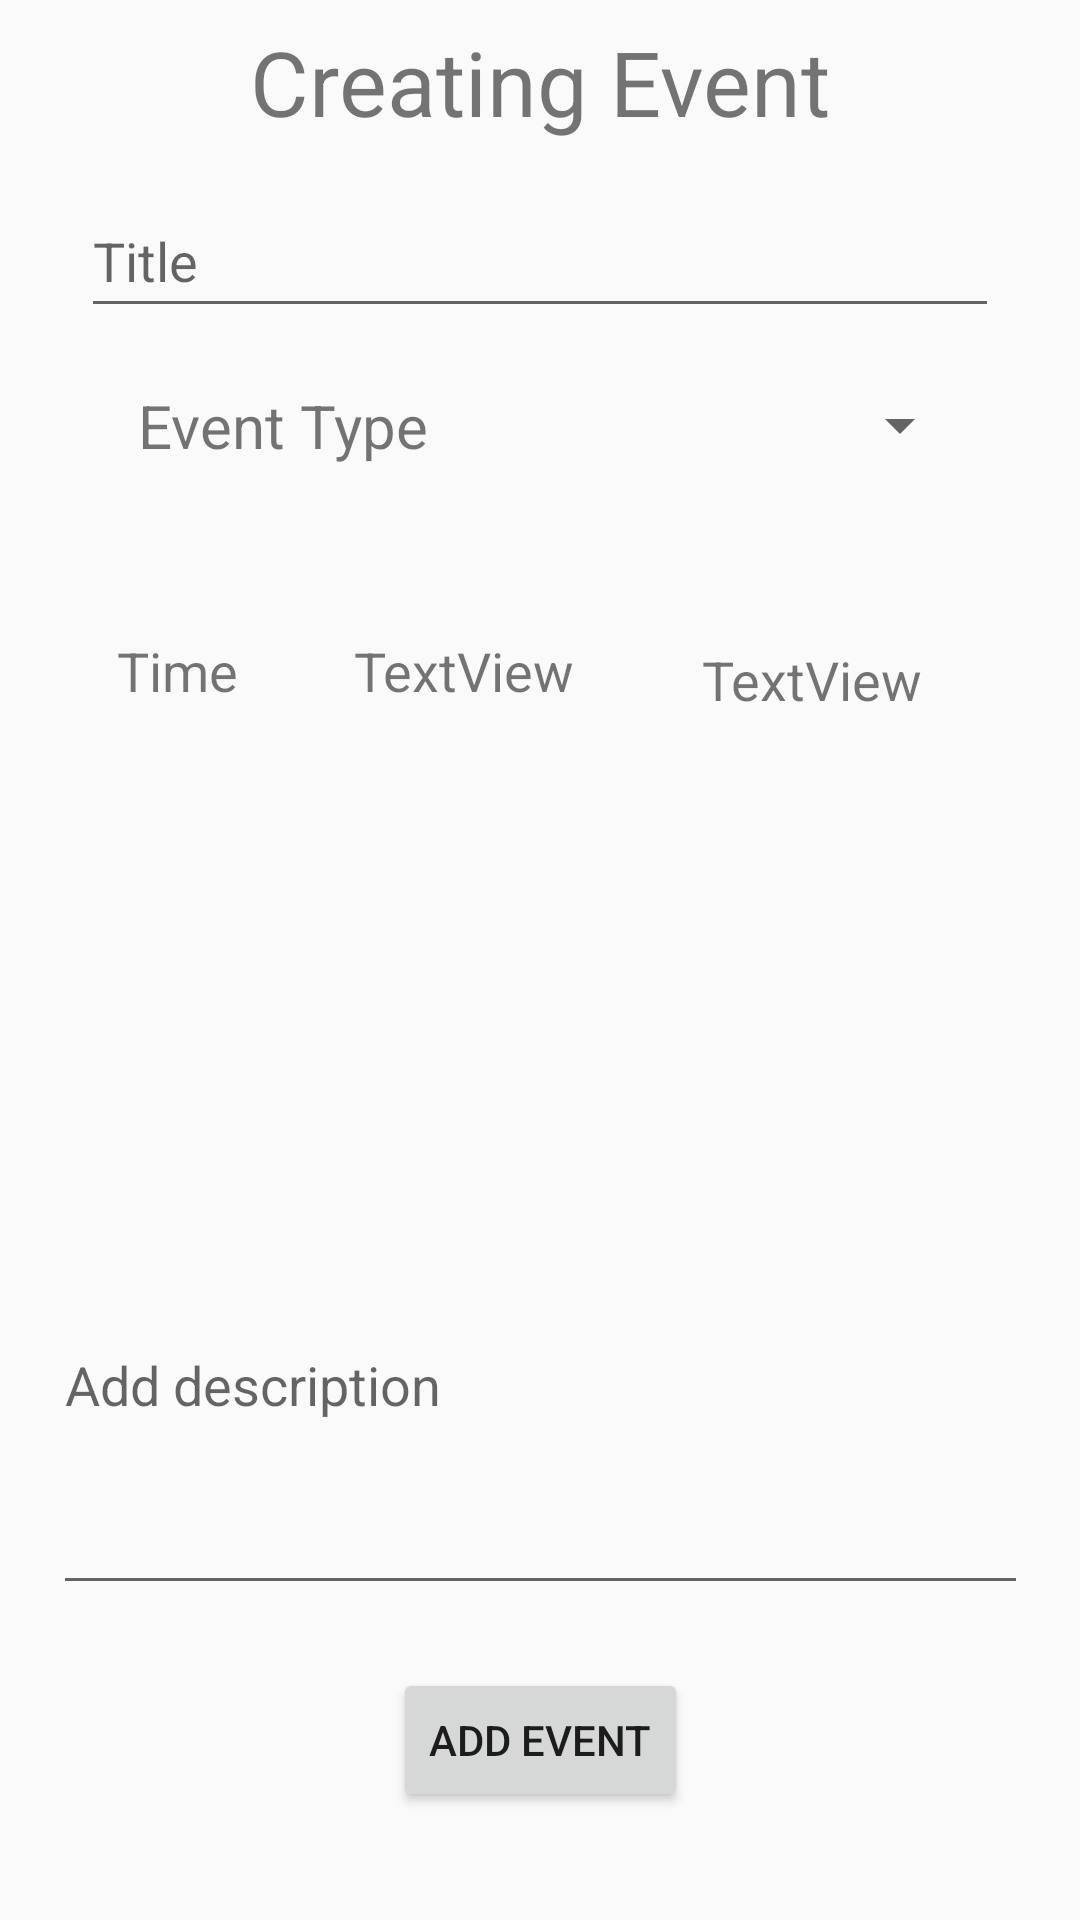

This screen was rendered from an Android layout file. Write that file and the resources it references.
<!-- AndroidManifest.xml: application theme AppTheme -->
<!-- res/layout/create_event_screen.xml -->
<?xml version="1.0" encoding="utf-8"?>
<android.support.constraint.ConstraintLayout
    xmlns:android="http://schemas.android.com/apk/res/android"
    xmlns:app="http://schemas.android.com/apk/res-auto"
    xmlns:tools="http://schemas.android.com/tools"
    android:layout_width="match_parent"
    android:layout_height="match_parent">

    <Button
        android:id="@+id/addEventBT"
        android:layout_width="wrap_content"
        android:layout_height="wrap_content"
        android:layout_marginBottom="36dp"
        android:layout_marginEnd="8dp"
        android:layout_marginStart="8dp"
        android:text="Add Event"
        app:layout_constraintBottom_toBottomOf="parent"
        app:layout_constraintEnd_toEndOf="parent"
        app:layout_constraintStart_toStartOf="parent" />

    <EditText
        android:id="@+id/titleET"
        android:layout_width="306dp"
        android:layout_height="48dp"
        android:layout_marginEnd="39dp"
        android:layout_marginStart="39dp"
        android:layout_marginTop="14dp"
        android:ems="10"
        android:hint="Title"
        android:inputType="textPersonName"
        app:layout_constraintEnd_toEndOf="parent"
        app:layout_constraintStart_toStartOf="parent"
        app:layout_constraintTop_toBottomOf="@+id/createEventLabel" />

    <EditText
        android:id="@+id/descriptionET"
        android:layout_width="325dp"
        android:layout_height="150dp"
        android:layout_marginBottom="21dp"
        android:layout_marginEnd="8dp"
        android:layout_marginStart="8dp"
        android:ems="10"
        android:hint="Add description"
        android:inputType="textPersonName"
        app:layout_constraintBottom_toTopOf="@+id/addEventBT"
        app:layout_constraintEnd_toEndOf="parent"
        app:layout_constraintStart_toStartOf="parent" />

    <TextView
        android:id="@+id/eventTypeLabel"
        android:layout_width="wrap_content"
        android:layout_height="wrap_content"
        android:layout_marginStart="46dp"
        android:layout_marginTop="19dp"
        android:text="Event Type"
        android:textSize="20sp"
        app:layout_constraintStart_toStartOf="parent"
        app:layout_constraintTop_toBottomOf="@+id/titleET" />

    <TextView
        android:id="@+id/timeLabel"
        android:layout_width="79dp"
        android:layout_height="25dp"
        android:layout_marginStart="39dp"
        android:layout_marginTop="56dp"
        android:text="Time"
        android:textSize="18sp"
        app:layout_constraintStart_toStartOf="parent"
        app:layout_constraintTop_toBottomOf="@+id/eventTypeLabel" />

    <Spinner
        android:id="@+id/eventSelectionSpinner"
        android:layout_width="180dp"
        android:layout_height="25dp"
        android:layout_marginEnd="36dp"
        android:layout_marginTop="20dp"
        app:layout_constraintEnd_toEndOf="parent"
        app:layout_constraintTop_toBottomOf="@+id/titleET" />

    <TextView
        android:id="@+id/dateDisplay"
        android:layout_width="101dp"
        android:layout_height="23dp"
        android:layout_marginEnd="15dp"
        android:layout_marginTop="56dp"
        android:text="TextView"
        android:textSize="18sp"
        app:layout_constraintEnd_toStartOf="@+id/timeDisplay"
        app:layout_constraintTop_toBottomOf="@+id/eventTypeLabel" />

    <TextView
        android:id="@+id/timeDisplay"
        android:layout_width="87dp"
        android:layout_height="21dp"
        android:layout_marginEnd="39dp"
        android:layout_marginTop="60dp"
        android:text="TextView"
        android:textSize="18sp"
        app:layout_constraintEnd_toEndOf="parent"
        app:layout_constraintTop_toBottomOf="@+id/eventSelectionSpinner" />

    <TextView
        android:id="@+id/createEventLabel"
        android:layout_width="wrap_content"
        android:layout_height="wrap_content"
        android:layout_marginEnd="8dp"
        android:layout_marginStart="8dp"
        android:layout_marginTop="7dp"
        android:text="Creating Event"
        android:textColor="@color/common_google_signin_btn_text_dark_focused"
        android:textSize="30sp"
        app:layout_constraintEnd_toEndOf="parent"
        app:layout_constraintStart_toStartOf="parent"
        app:layout_constraintTop_toTopOf="parent" />
</android.support.constraint.ConstraintLayout>
<!-- resources referenced by this layout -->
<resources>
  <style name="AppTheme" parent="Theme.AppCompat.Light">
          
          <item name="android:windowFullscreen">true</item>
          <item name="colorPrimary">@color/colorPrimary</item>
          <item name="colorPrimaryDark">@color/colorPrimaryDark</item>
          <item name="colorAccent">@color/colorAccent</item>
      </style>
  <color name="colorPrimary">#E27D60</color>
  <color name="colorPrimaryDark">#C38D9E</color>
  <color name="colorAccent">#85DCBF</color>
</resources>
